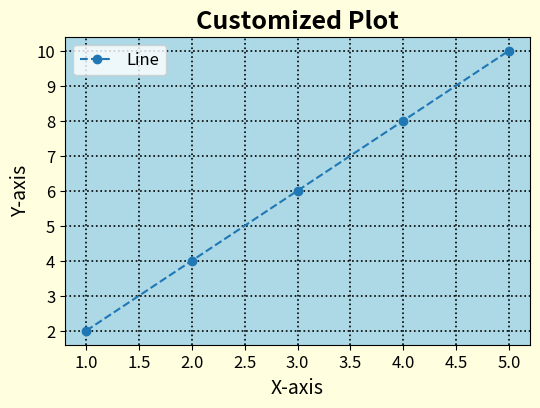

This chart was generated by the following Python code:
import matplotlib.pyplot as plt

x = [1,2,3,4,5]
y = [2,4,6,8,10]

fig, ax = plt.subplots(figsize=(6,4))
fig.patch.set_facecolor("lightyellow")
ax.set_facecolor("lightblue")
ax.plot(x, y, marker='o', linestyle='--', label='Line')
ax.grid(True, linestyle=':', linewidth=1.2, color='black')
ax.set_title("Customized Plot", fontsize=18, fontweight='bold')
ax.set_xlabel("X-axis", fontsize=14); ax.set_ylabel("Y-axis", fontsize=14)
ax.tick_params(axis='both', labelsize=12)
ax.legend(fontsize=12)
plt.show()
